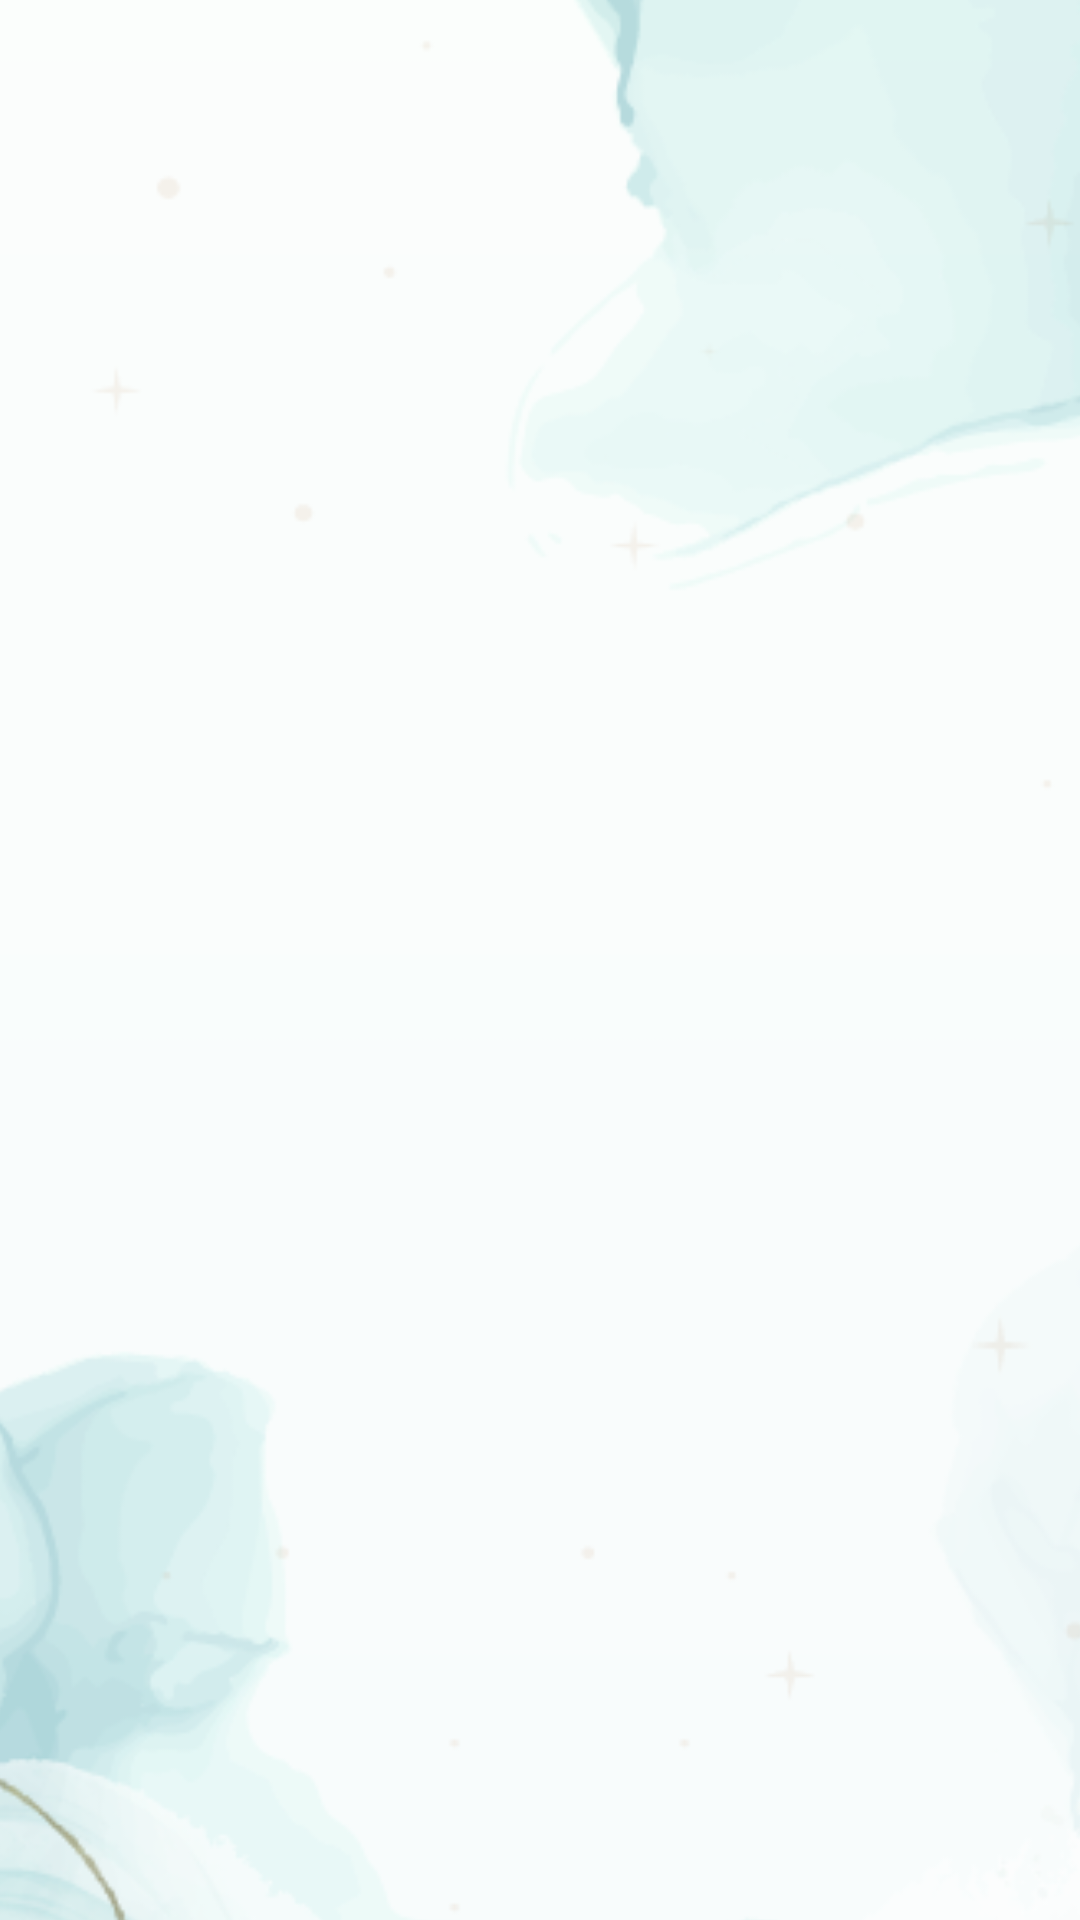

Here is an Android app screen rendered from its layout file. Give the layout XML and the strings, colors and styles it references.
<!-- AndroidManifest.xml: application theme Theme.Horoscrope -->
<!-- res/layout/activity_second.xml -->
<?xml version="1.0" encoding="utf-8"?>
<androidx.constraintlayout.widget.ConstraintLayout xmlns:android="http://schemas.android.com/apk/res/android"
    xmlns:app="http://schemas.android.com/apk/res-auto"
    xmlns:tools="http://schemas.android.com/tools"
    android:layout_width="match_parent"
    android:layout_height="match_parent"
    tools:context=".SecondActivity">

    <ImageView
        android:id="@+id/imageView4"
        android:layout_width="680dp"
        android:layout_height="1374dp"
        app:layout_constraintBottom_toBottomOf="parent"
        app:layout_constraintEnd_toEndOf="parent"
        app:layout_constraintHorizontal_bias="0.32"
        app:layout_constraintStart_toStartOf="parent"
        app:layout_constraintTop_toTopOf="parent"
        app:srcCompat="@drawable/settings_bg" />

    <FrameLayout
        android:id="@+id/frameLayout"
        android:layout_width="0dp"
        android:layout_height="0dp"
        app:layout_constraintBottom_toBottomOf="parent"
        app:layout_constraintEnd_toEndOf="parent"
        app:layout_constraintStart_toStartOf="parent"
        app:layout_constraintTop_toTopOf="parent" />


</androidx.constraintlayout.widget.ConstraintLayout>
<!-- resources referenced by this layout -->
<resources>
  <!-- drawable settings_bg: png bitmap (drawable, 175414 bytes) -->
  <style name="Theme.Horoscrope" parent="Theme.MaterialComponents.DayNight.DarkActionBar">
          
          <item name="colorPrimary">@color/base_font_color</item>
          <item name="colorPrimaryVariant">@android:color/transparent</item>
          <item name="colorOnPrimary">@color/white</item>
          
          <item name="colorSecondary">@color/teal_200</item>
          <item name="colorSecondaryVariant">@color/teal_700</item>
          <item name="colorOnSecondary">@color/black</item>
          
          <item name="android:statusBarColor" tools:targetApi="l">?attr/colorPrimaryVariant</item>
          
          <item name="windowActionBar">false</item>
          <item name="windowNoTitle">true</item>
          <item name="android:windowFullscreen">false</item>
          <item name="android:datePickerStyle">@style/DatePickerStyle</item>
          <item name="tabStyle">@style/Tab_theme</item>
          <item name="android:windowTranslucentStatus">true</item>
          <item name="android:fontFamily">@font/arkhip</item>
      </style>
  <color name="base_font_color">#242F4B</color>
  <color name="white">#FFFFFFFF</color>
  <color name="teal_200">#FF03DAC5</color>
  <color name="teal_700">#FF018786</color>
  <color name="black">#FF000000</color>
  <style name="DatePickerStyle" parent="@android:style/Widget.Material.Light.DatePicker">
          <item name="android:datePickerMode">spinner</item>
          <item name="android:textColor">@color/base_font_color</item>
      </style>
  <style name="Tab_theme" parent="">
          <item name="android:textSize">16sp</item>
          <item name="tabSelectedTextColor">#8D4E1F</item>
          <item name="tabTextColor">@color/base_font_color</item>
          <item name="android:textStyle">normal</item>
          <item name="android:elevation">12dp</item>
      </style>
</resources>
